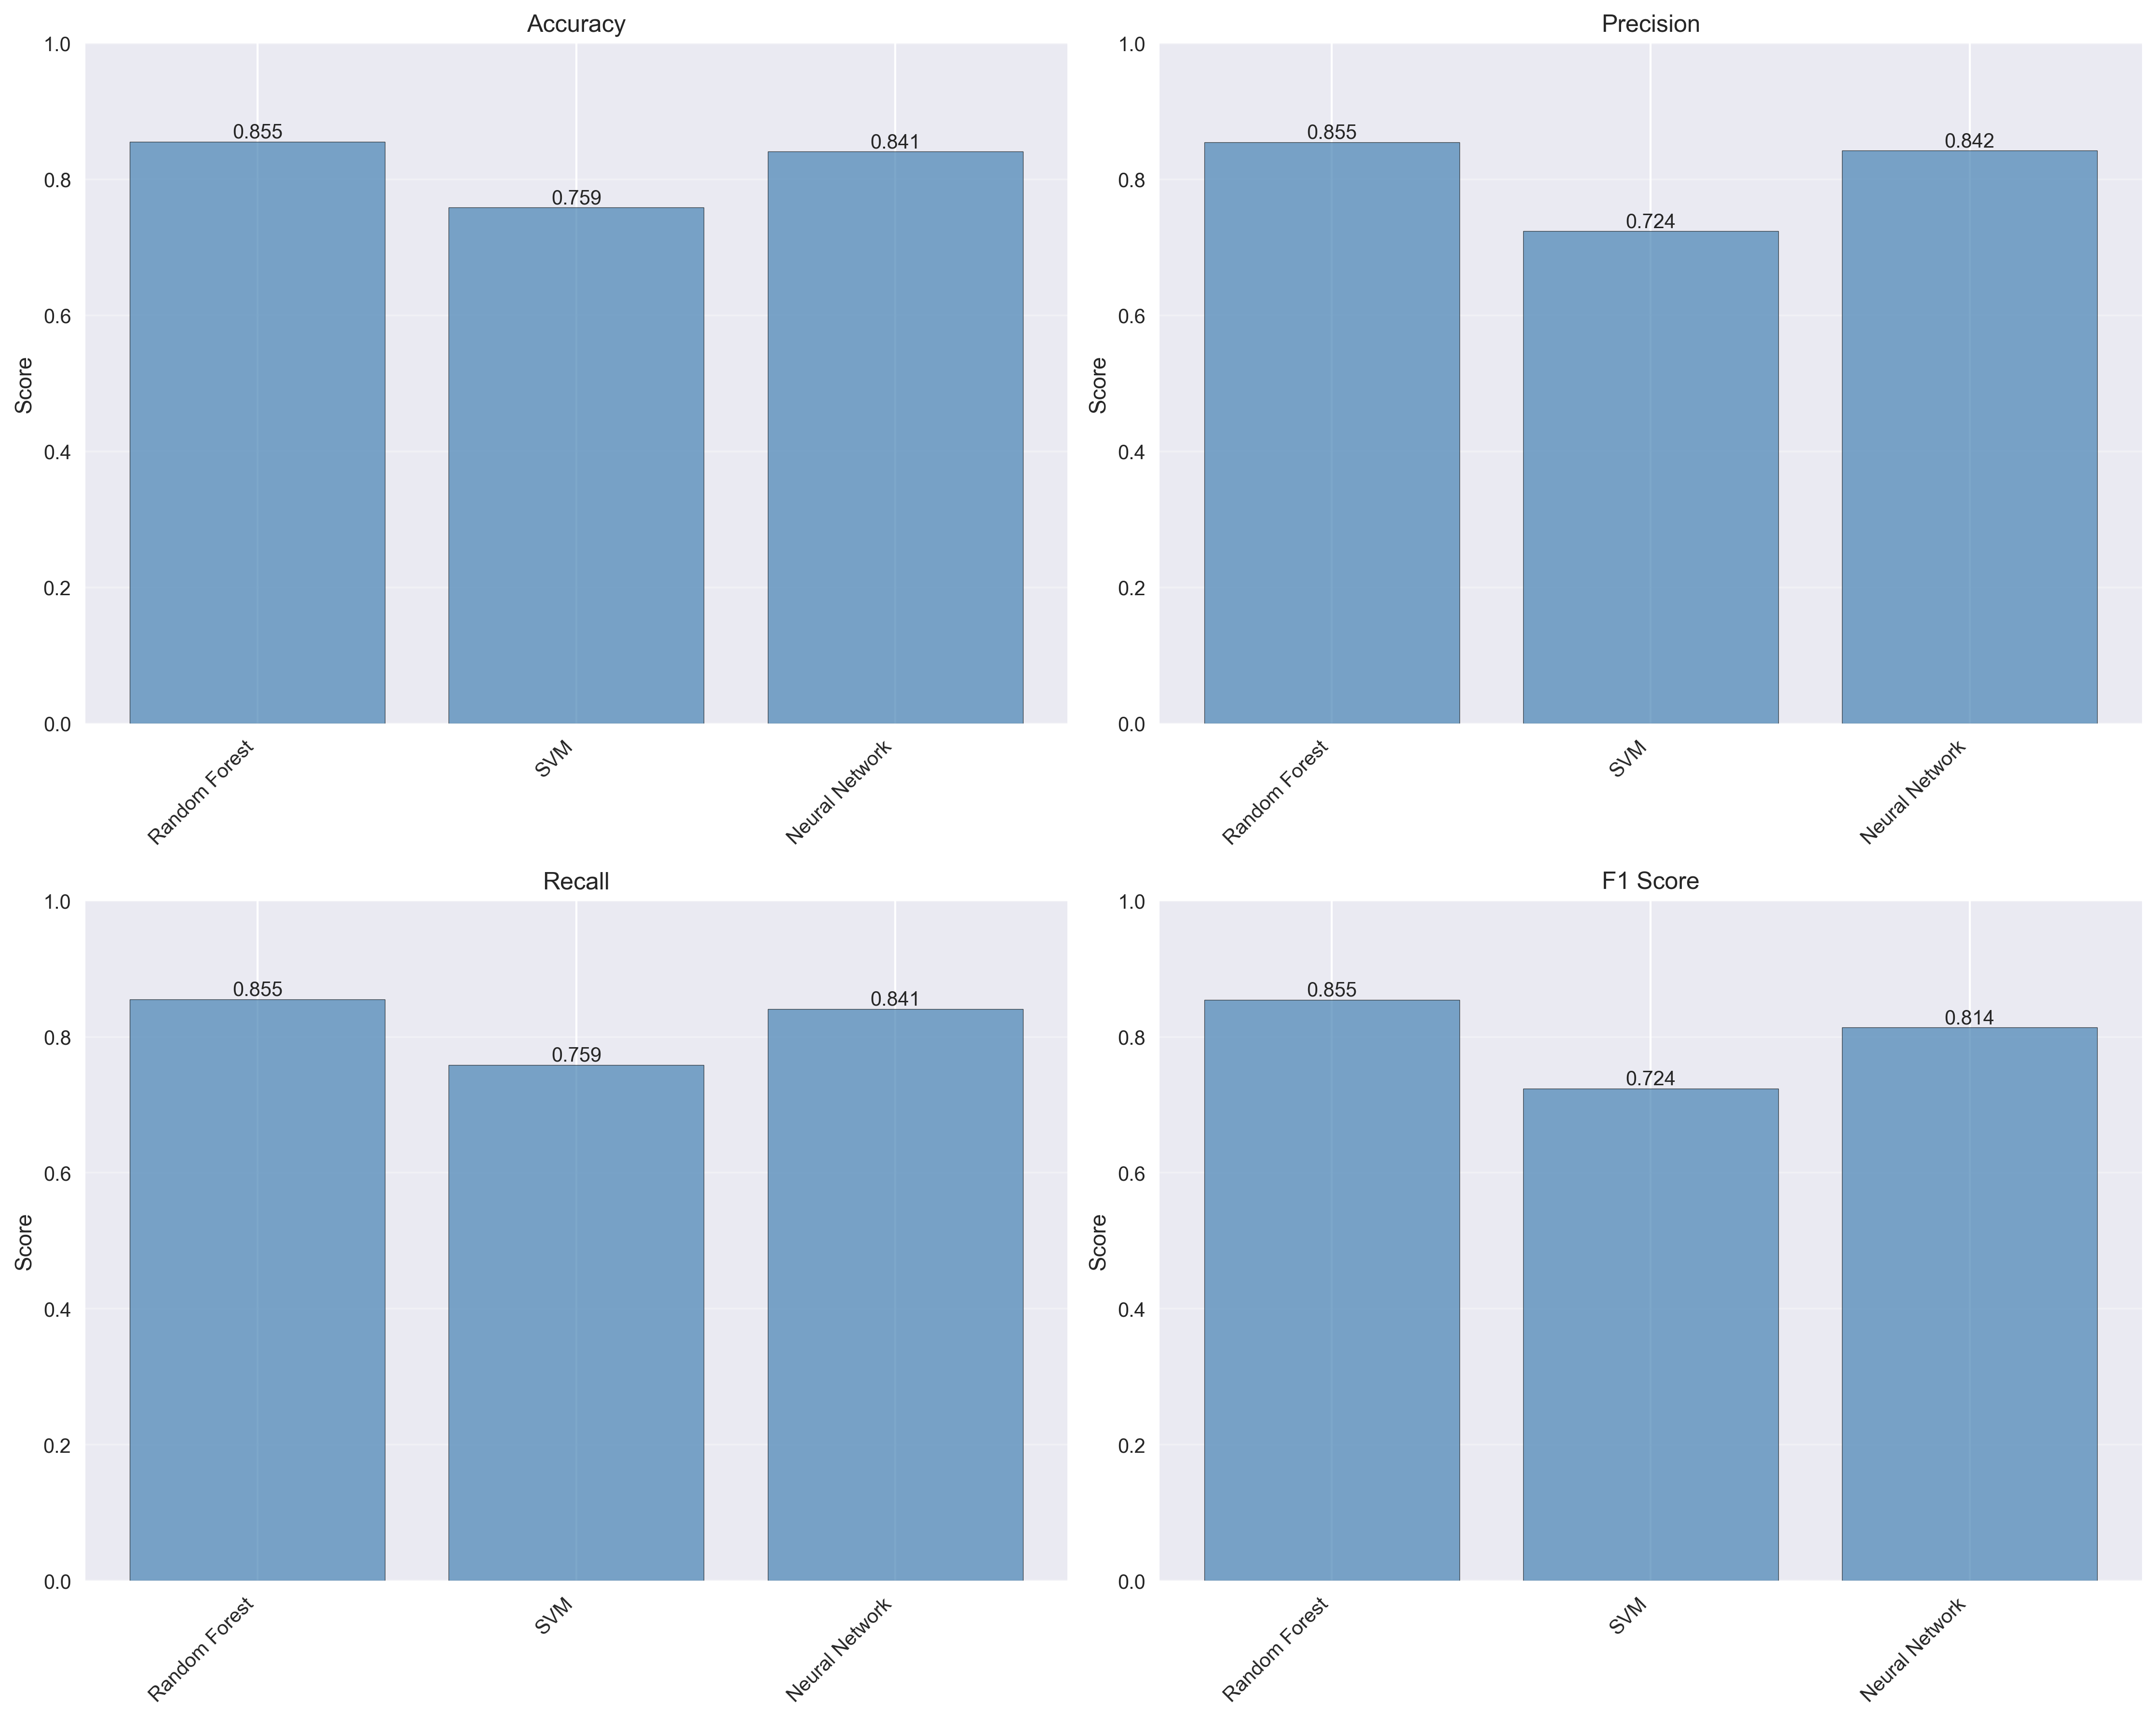

Values plotted in this chart, from the file beside it:
, accuracy, precision, recall, f1_score, roc_auc
Random Forest, 0.8553, 0.8548, 0.8553, 0.8547, 0.9626
SVM, 0.7588, 0.7239, 0.7588, 0.7239, 0.9595
Neural Network, 0.8411, 0.8425, 0.8411, 0.8136, 0.9801
